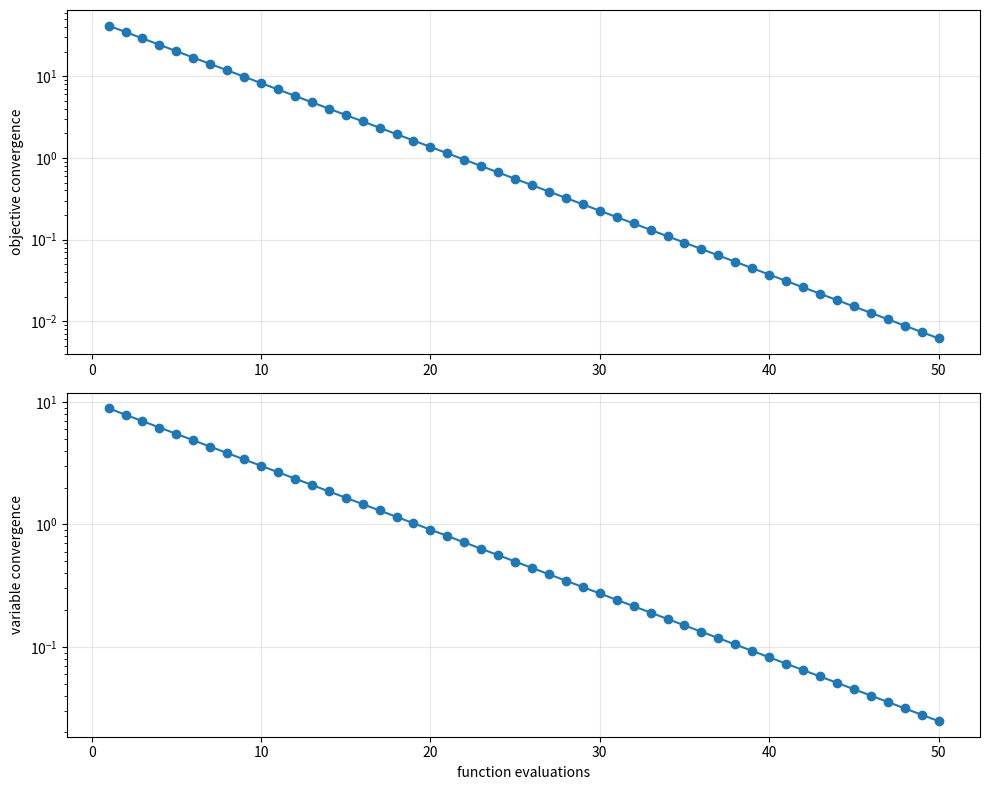
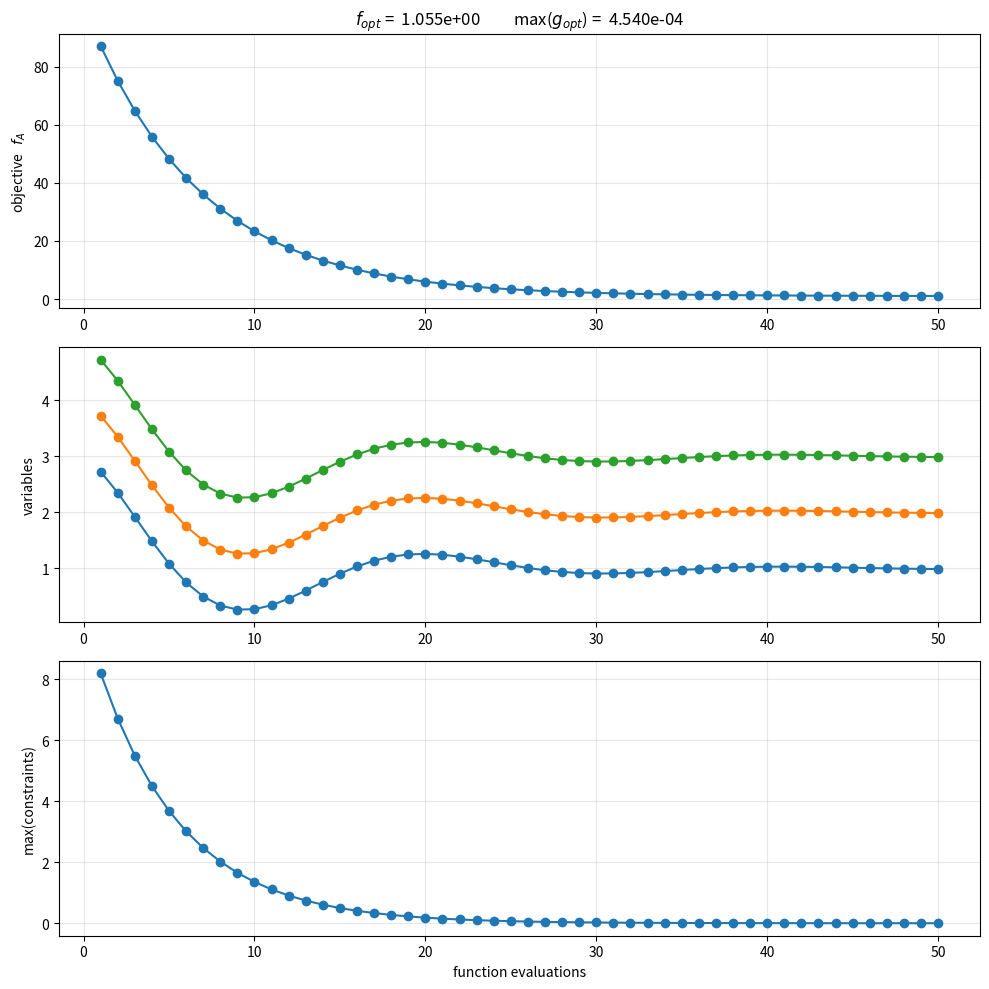

Reproduce these figures in Python, in order.
"""
plot_cvg_hst.py - Plot Optimization Convergence History

Plot the convergence history for a solution computed by ors, nms, sqp 
or similar optimization algorithms.

HP Gavin, Duke Univ., 2013-03-01, 2018-03-08, 2020-01-15, 2025-11-18
"""

import numpy as np
import matplotlib.pyplot as plt
import matplotlib.cm as cm


def plot_cvg_hst(cvg_hst, v_opt, opts=[1,np.nan,np.nan,np.nan], fig_num=1000, clr=None, save_plots=False):
    """
    Plot the convergence history for optimization solutions.
    
    Creates two figures:
    - Figure fig_num+1: F and V convergence criteria
    - Figure fig_num+2: Objective function, design variables, and constraints
    
    Parameters
    ----------
    cvg_hst : ndarray, shape (n+5, max_iter)
        Convergence history matrix where:
        - Rows 0:n contain design variable history
        - Row n contains objective function values
        - Row n+1 contains max constraint values
        - Row n+2 contains function count
        - Row n+3 contains V convergence criterion
        - Row n+4 contains F convergence criterion
    v_opt : ndarray, shape (n,)
        Optimal design variables computed by optimizer
    opts : array-like, optimization options
        opts[1] = tol_v - convergence tolerence on design variables 
        opts[2] = tol_f - convergence tolerence on design objective
        opts[3] = tol_g - convergence tolerence on design constraings
    fig_num : int, optional
        Figure number for plotting (default: 1002)
    clr : ndarray, optional
        Colormap for plotting (default: matplotlib tab10 colormap)
    
    Returns
    -------
    None
        Displays and saves matplotlib figures
    """


    msg   = opts[0]
    tol_v = opts[1]
    tol_f = opts[2]
    tol_g = opts[3]

    #plt.rcParams['text.usetex'] = True # Set to True if LaTeX is installed

    interactive = True        # Enable interactive mode for matplotlib
    
    # Convert inputs to numpy arrays
    cvg_hst = np.asarray(cvg_hst)
    v_opt = np.asarray(v_opt).flatten()
    
    # Extract dimensions
    max_iter = cvg_hst.shape[1]  # Number of iterations
    n = len(v_opt)               # Number of design variables
    max_feval = cvg_hst[n+2,-1]  # largest number of function counts
    
    # Determine plot style based on number of iterations
    if max_iter > 100:
        pltstr = '-'  # Line only
        marker = None
    else:
        pltstr = '-o'  # Line with markers
        marker = 'o'
    
    # Set up colormap
    if clr is None:
        # Use tab10 colormap and repeat if necessary
        base_colors = cm.tab10(np.linspace(0, 1, 10))
        clr = base_colors
        while n > len(clr):
            clr = np.vstack([clr, base_colors])
    
    # Extract key data
    fc = cvg_hst[n+2, :]  # Function count
    
    if fig_num:  # Make plots
        plt.ion() # interactive plot mode: on
        
        # ====================================================================
        # FIGURE fig_num+1: Convergence Criteria
        # ====================================================================
        fig1 = plt.figure(fig_num+1, figsize=(10, 8))
        fig1.clf()
        
        # Subplot 1: F convergence criterion
        plt.subplot(2, 1, 1)
        f_conv = cvg_hst[n+4, :]
        
        # Auto log-scale detection
        if np.max(f_conv) > 1e2 * np.min(f_conv) and np.min(f_conv) > 0:
            if marker:
                plt.semilogy([fc[0],fc[-1]], tol_f*np.array([1,1]), '--g', linewidth=1)
                plt.semilogy(fc, f_conv, pltstr)
            else:
                plt.semilogy([fc[0],fc[-1]], tol_f*np.array([1,1]), '--g', linewidth=1)
                plt.semilogy(fc, f_conv)
        else:
            if marker:
                plt.plot([fc[0],fc[-1]], tol_f*np.array([1,1]), '--g', linewidth=1)
                plt.plot(fc, f_conv, pltstr)
            else:
                plt.plot([fc[0],fc[-1]], tol_f*np.array([1,1]), '--g', linewidth=1)
                plt.plot(fc, f_conv)
        
        plt.ylabel(r'objective convergence')
        plt.grid(True, alpha=0.3)
        
        # Subplot 2: V convergence criterion
        plt.subplot(2, 1, 2)
        v_conv = cvg_hst[n+3, :]
        
        # Auto log-scale detection
        if np.max(v_conv) > (1e2 * np.min(v_conv)) and np.min(v_conv) > 0:
            if marker:
                plt.semilogy([fc[0],fc[-1]], tol_v*np.array([1,1]), '--g', linewidth=1)
                plt.semilogy(fc, v_conv, pltstr)
            else:
                plt.semilogy([fc[0],fc[-1]], tol_v*np.array([1,1]), '--g', linewidth=1)
                plt.semilogy(fc, v_conv)
        else:
            if marker:
                plt.plot([fc[0],fc[-1]], tol_v*np.array([1,1]), '--g', linewidth=1)
                plt.plot(fc, v_conv, pltstr)
            else:
                plt.plot([fc[0],fc[-1]], tol_v*np.array([1,1]), '--g', linewidth=1)
                plt.plot(fc, v_conv)
        
        plt.ylabel(r'variable convergence')
        plt.xlabel('function evaluations')
        plt.grid(True, alpha=0.3)
        
        plt.tight_layout()
        
        # ====================================================================
        # FIGURE fig_num: Objective, Variables, and Constraints
        # ====================================================================
        fig2 = plt.figure(fig_num+2, figsize=(10, 10))
        fig2.clf()
        
        # Subplot 1: Objective function convergence
        plt.subplot(3, 1, 1)
        obj_vals = cvg_hst[n, :]
        
        fmin = np.min(obj_vals)
        fmax = np.max(obj_vals)
        rnge = fmax - fmin
        
        # Auto log-scale detection
        if (fmax > (1e2 * fmin) and fmin > 0 and fmin > 0):
            if marker:
                plt.semilogy(fc, obj_vals, pltstr)
            else:
                plt.semilogy(fc, obj_vals)
        else:
            if marker:
                plt.plot(fc, obj_vals, pltstr)
            else:
                plt.plot(fc, obj_vals)
        
        plt.ylabel(r'objective   $f_A$')
        plt.grid(True, alpha=0.3)
        
        # Title with final values
        f_opt = obj_vals[-1]
        g_opt = cvg_hst[n+1, -1]
        plt.title(rf"$f_{{opt}}$ = {f_opt:10.3e}         max($g_{{opt}}$) = {g_opt:10.3e}")
        
        # Subplot 2: Design variable convergence
        plt.subplot(3, 1, 2)
        var_vals = cvg_hst[0:n, :]
        
        pmin = np.min(var_vals)
        pmax = np.max(var_vals)
        rnge = pmax - pmin
        
        # Plot all design variables
        if marker:
            for i in range(n):
                plt.plot(fc, var_vals[i, :], pltstr, color=clr[i])
        else:
            for i in range(n):
                plt.plot(fc, var_vals[i, :], color=clr[i])
        
        plt.ylabel('variables')
        plt.grid(True, alpha=0.3)
        
        # Subplot 3: Max constraint convergence
        plt.subplot(3, 1, 3)
        constr_vals = cvg_hst[n+1, :]
        
        gmin = np.min(constr_vals)
        gmax = np.max(constr_vals)
        rnge = gmax - gmin
        
        if marker:
            plt.plot([fc[0],fc[-1]], tol_g*np.array([1,1]), '--g', linewidth=1)
            plt.plot(fc, constr_vals, pltstr)
        else:
            plt.plot([fc[0],fc[-1]], tol_g*np.array([1,1]), '--g', linewidth=1)
            plt.plot(fc, constr_vals)
        
        plt.ylabel('max(constraints)')
        plt.xlabel('function evaluations')
        plt.grid(True, alpha=0.3)
        
        plt.tight_layout()

    # Display plots
    plt.show()
    
    # Save plots 
    if save_plots:
        plt.figure(fig_num+1)
        filename = f'plot_cvg_hst-{fig_num+1:04d}.pdf'
        plt.savefig(filename, bbox_inches='tight', dpi=300)
        print(f"Saved: {filename}")

        plt.figure(fig_num+2)
        filename = f'plot_cvg_hst-{fig_num+2:04d}.pdf'
        plt.savefig(filename, bbox_inches='tight', dpi=300)
        print(f"Saved: {filename}")

        if msg > 2:
            plt.figure(fig_num+3)
            filename = f'plot_cvg_hst-{fig_num+3:04d}.pdf'
            plt.savefig(filename, bbox_inches='tight', dpi=300)
            print(f"Saved: {filename}")
 

# Example usage / test
if __name__ == "__main__":
    print("\n" + "="*70)
    print("Testing plot_cvg_hst.py")
    print("="*70 + "\n")
    
    # Create synthetic convergence history data
    n = 3  # Number of design variables
    max_iter = 50  # Number of iterations
    
    # Initialize convergence history array
    cvg_hst = np.zeros((n+5, max_iter))
    
    # Generate synthetic data
    fc = np.arange(1, max_iter + 1)  # Function count
    
    # Design variables converging to [1, 2, 3]
    for i in range(n):
        cvg_hst[i, :] = (i + 1) + 2 * np.exp(-0.1 * fc) * np.cos(0.3 * fc)
    
    # Objective function decreasing exponentially
    cvg_hst[n, :] = 100 * np.exp(-0.15 * fc) + 1.0
    
    # Max constraint decreasing (becoming feasible)
    cvg_hst[n+1, :] = 10 * np.exp(-0.2 * fc)
    
    # Function count
    cvg_hst[n+2, :] = fc
    
    # V convergence criterion
    cvg_hst[n+3, :] = 10 * np.exp(-0.12 * fc)
    
    # F convergence criterion
    cvg_hst[n+4, :] = 50 * np.exp(-0.18 * fc)
    
    # Optimal design variables
    v_opt = np.array([1.0, 2.0, 3.0])
    
    # Call the plotting function
    plot_cvg_hst(cvg_hst, v_opt, fig_num=1000)

